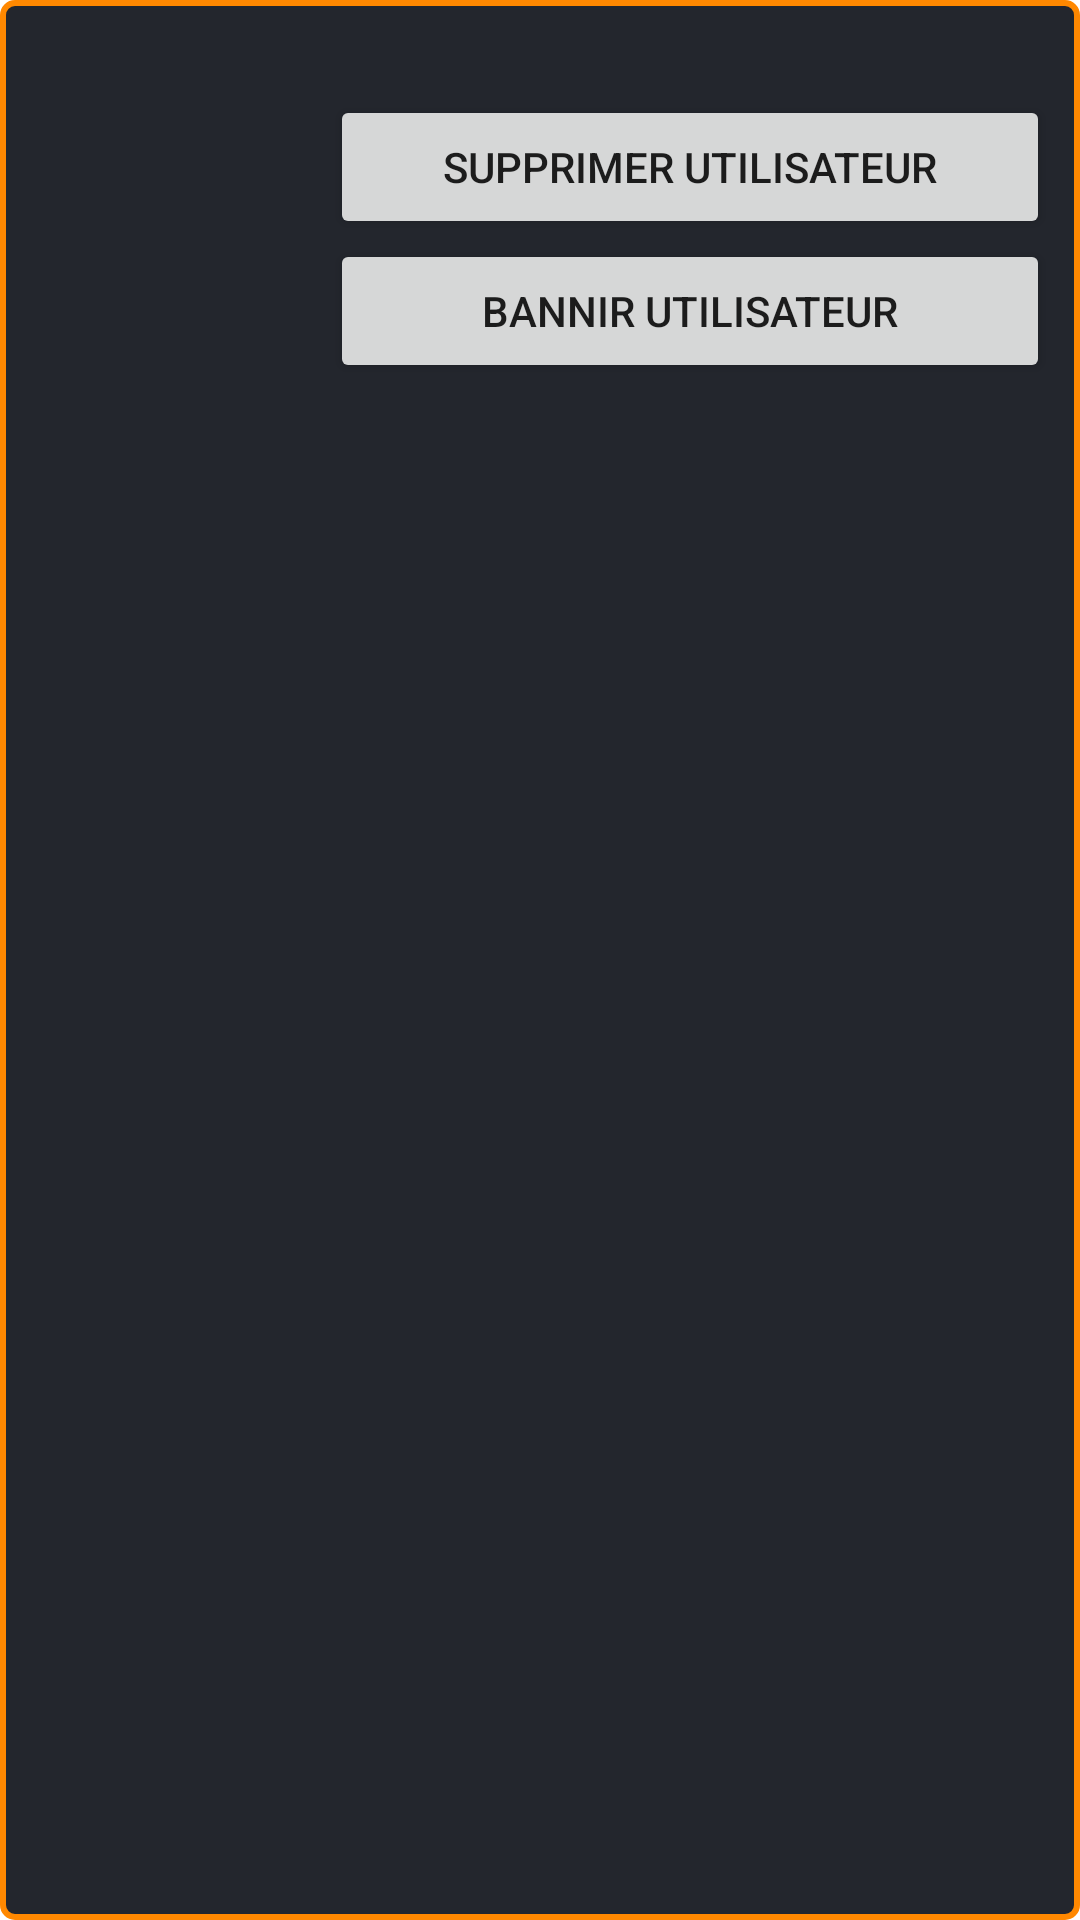

The Android layout XML behind this screen, and the referenced resources:
<!-- AndroidManifest.xml: application theme Theme.Burgger -->
<!-- res/layout/user_list_item.xml -->
<LinearLayout xmlns:android="http://schemas.android.com/apk/res/android"
    android:layout_width="match_parent"
    android:layout_height="wrap_content"
    android:background="@drawable/border_orange"
    android:padding="10dp"
    android:layout_marginBottom="10dp">

    <ImageView
        android:id="@+id/photoImageView"
        android:layout_width="100dp"
        android:layout_height="100dp"
        android:scaleType="centerCrop" />

    <LinearLayout
        android:layout_width="match_parent"
        android:layout_height="wrap_content"
        android:orientation="vertical">

        <TextView
            android:id="@+id/nameTextView"
            android:layout_width="wrap_content"
            android:layout_height="wrap_content"
            android:textSize="16sp"
            android:textColor="@color/white" />

        <Button
            android:id="@+id/dellUserButton"
            android:layout_width="match_parent"
            android:layout_height="wrap_content"
            android:text="Supprimer utilisateur" />

        <Button
            android:id="@+id/banUserButton"
            android:layout_width="match_parent"
            android:layout_height="wrap_content"
            android:text="Bannir utilisateur" />
    </LinearLayout>
</LinearLayout>
<!-- resources referenced by this layout -->
<resources>
  <color name="white">#FFFFFFFF</color>
  <!-- drawable border_orange (drawable) -->
  <?xml version="1.0" encoding="utf-8"?>
  <shape xmlns:android="http://schemas.android.com/apk/res/android">
      <solid android:color="@color/backGroundApp" />
      <corners android:radius="4dp" />
      <stroke
          android:color="@android:color/holo_orange_dark"
          android:width="2dp" />
  </shape>
  <style name="Theme.Burgger" parent="Theme.MaterialComponents.DayNight.DarkActionBar">
          
          <item name="colorPrimary">@color/orange</item>
          <item name="colorPrimaryVariant">@color/backGroundApp</item>
          <item name="colorOnPrimary">@color/white</item>
          
          <item name="colorSecondary">@color/teal_200</item>
          <item name="colorSecondaryVariant">@color/teal_700</item>
          <item name="colorOnSecondary">@color/black</item>
          
          <item name="android:statusBarColor">?attr/colorPrimaryVariant</item>
          <item name="windowActionBar">false</item>
          <item name="windowNoTitle">true</item>
          
      </style>
  <color name="backGroundApp">#23262d</color>
  <color name="orange">#d85100</color>
  <color name="teal_200">#FF03DAC5</color>
  <color name="teal_700">#FF018786</color>
  <color name="black">#FF000000</color>
</resources>
